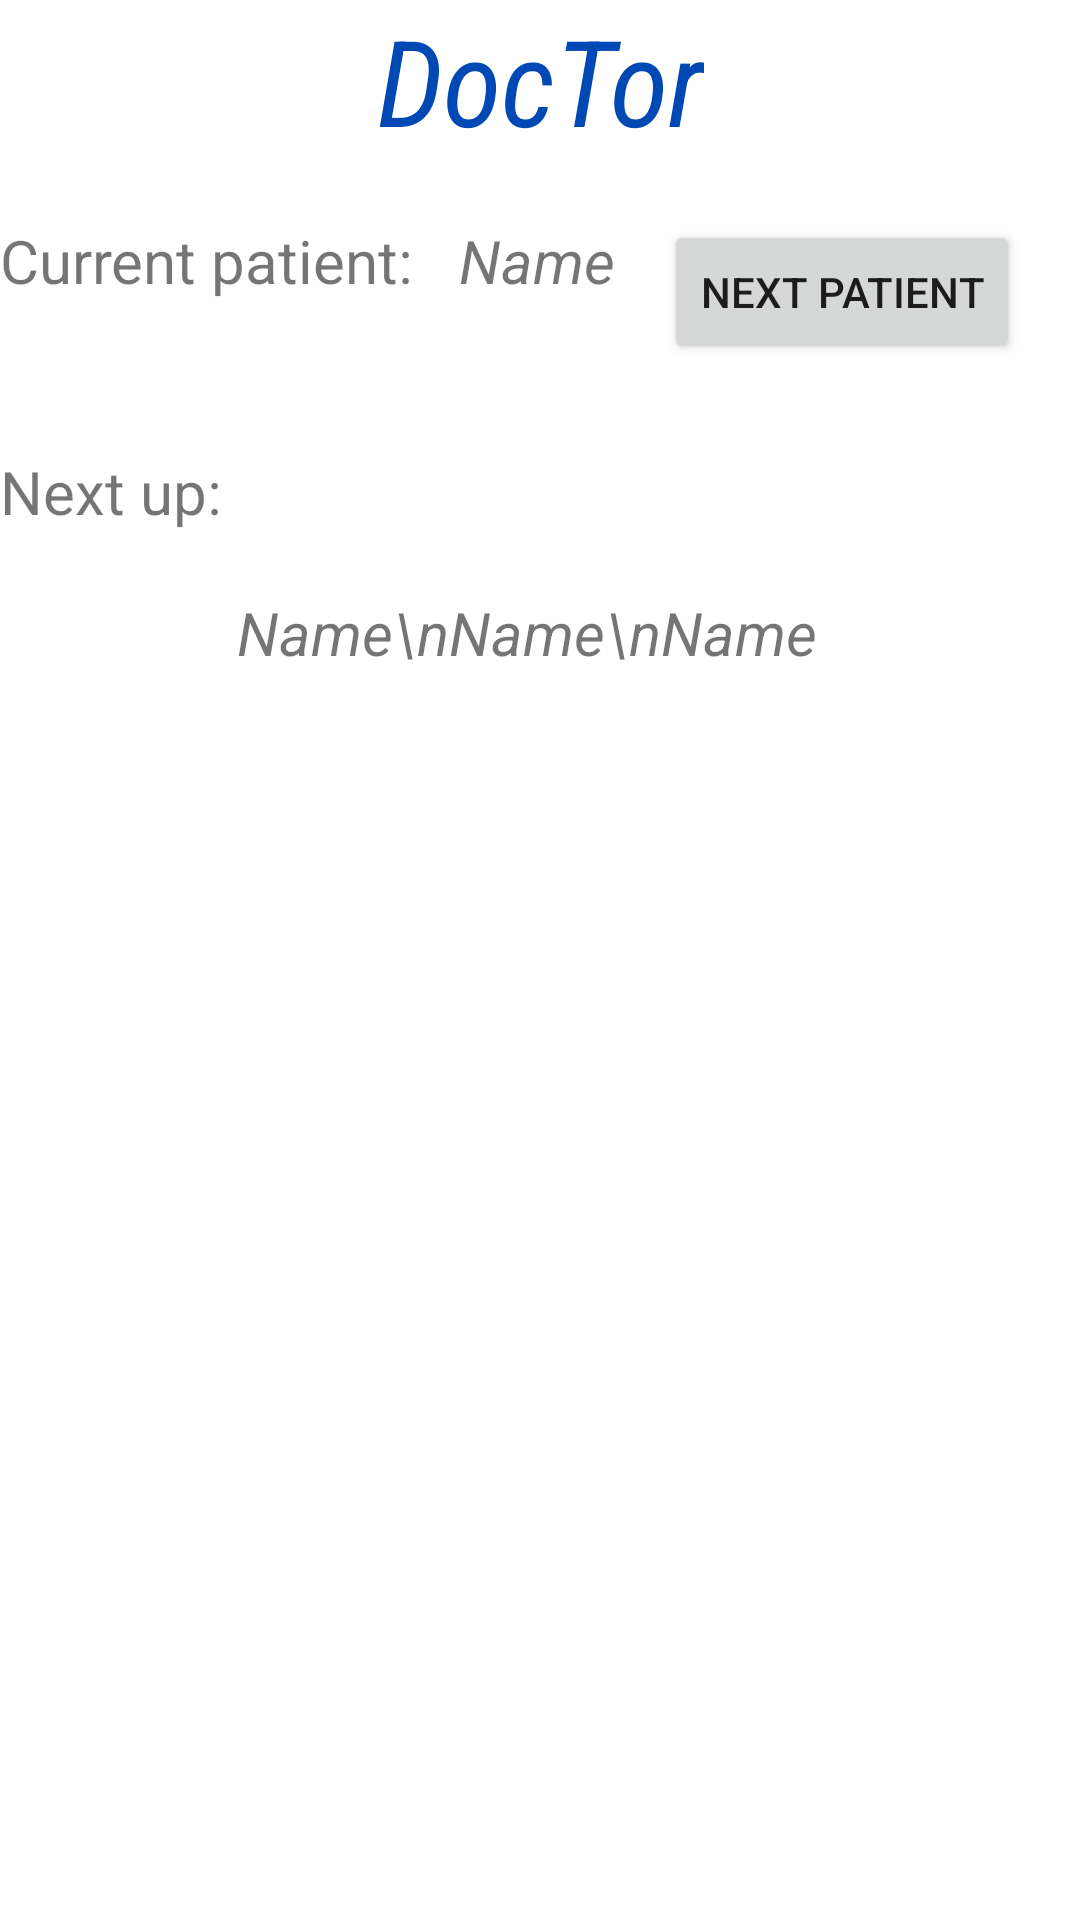

The Android layout XML behind this screen, and the referenced resources:
<!-- AndroidManifest.xml: application theme Theme.DoctorAppointmentApp -->
<!-- res/layout/doctor_activity.xml -->
<?xml version="1.0" encoding="utf-8"?>
<androidx.constraintlayout.widget.ConstraintLayout
    xmlns:android="http://schemas.android.com/apk/res/android"
    xmlns:app="http://schemas.android.com/apk/res-auto"
    xmlns:tools="http://schemas.android.com/tools"
    android:layout_width="match_parent"
    android:layout_height="match_parent">


    <TextView
        android:id="@+id/title"
        android:layout_width="wrap_content"
        android:layout_height="wrap_content"
        android:text="DocTor"
        android:textStyle="italic"
        android:fontFamily="sans-serif-condensed"
        android:textColor="#0048B3"
        android:textSize="40dp"
        app:layout_constraintLeft_toLeftOf="parent"
        app:layout_constraintRight_toRightOf="parent"
        app:layout_constraintTop_toTopOf="parent" />

    <TextView
        android:id="@+id/current_patient_text"
        android:layout_width="wrap_content"
        android:layout_height="wrap_content"
        android:layout_marginTop="20dp"
        android:text="Current patient: "
        android:textSize="20dp"
        app:layout_constraintStart_toStartOf="parent"
        app:layout_constraintTop_toBottomOf="@+id/title" />

    <TextView
        android:id="@+id/current_patient_name"
        android:layout_width="wrap_content"
        android:layout_height="wrap_content"
        android:layout_marginTop="20dp"
        android:layout_marginLeft="10dp"
        android:textStyle="italic"
        android:text="Name"
        android:textSize="20dp"
        app:layout_constraintStart_toEndOf="@+id/current_patient_text"
        app:layout_constraintTop_toBottomOf="@+id/title" />


    <TextView
        android:id="@+id/next_patients_text"
        android:layout_width="wrap_content"
        android:layout_height="wrap_content"
        android:layout_marginTop="50dp"
        android:text="Next up: "
        android:textSize="20dp"
        app:layout_constraintStart_toStartOf="parent"
        app:layout_constraintTop_toBottomOf="@+id/current_patient_text" />

    <TextView
        android:id="@+id/next_patients_names"
        android:layout_width="wrap_content"
        android:layout_height="wrap_content"
        android:layout_marginTop="20dp"
        android:textStyle="italic"
        android:text="Name\nName\nName "
        android:textSize="20dp"
        app:layout_constraintStart_toEndOf="@id/next_patients_text"
        app:layout_constraintTop_toBottomOf="@+id/next_patients_text" />

    <Button
        android:id="@+id/button_done"
        android:layout_marginTop="20dp"
        android:layout_marginRight="20dp"
        android:layout_width="wrap_content"
        android:layout_height="wrap_content"
        android:text="next patient"
        app:layout_constraintEnd_toEndOf="parent"
        app:layout_constraintTop_toBottomOf="@+id/title" />
</androidx.constraintlayout.widget.ConstraintLayout>
<!-- resources referenced by this layout -->
<resources>
  <style name="Theme.DoctorAppointmentApp" parent="Theme.MaterialComponents.DayNight.NoActionBar">
          
          <item name="colorPrimary">#446DAC</item>
          <item name="colorPrimaryVariant">#446DAC</item>
          <item name="colorOnPrimary">@color/white</item>
          
          <item name="colorSecondary">#446DAC</item>
          <item name="colorSecondaryVariant">#446DAC</item>
          <item name="colorOnSecondary">@color/black</item>
          
          <item name="android:statusBarColor" tools:targetApi="l">?attr/colorPrimaryVariant</item>
          
      </style>
  <!-- not gathered from this repository: default colours our renderer supplied (Android Studio template values) -->
  <color name="black">#FF000000</color>
  <color name="white">#FFFFFFFF</color>
</resources>
